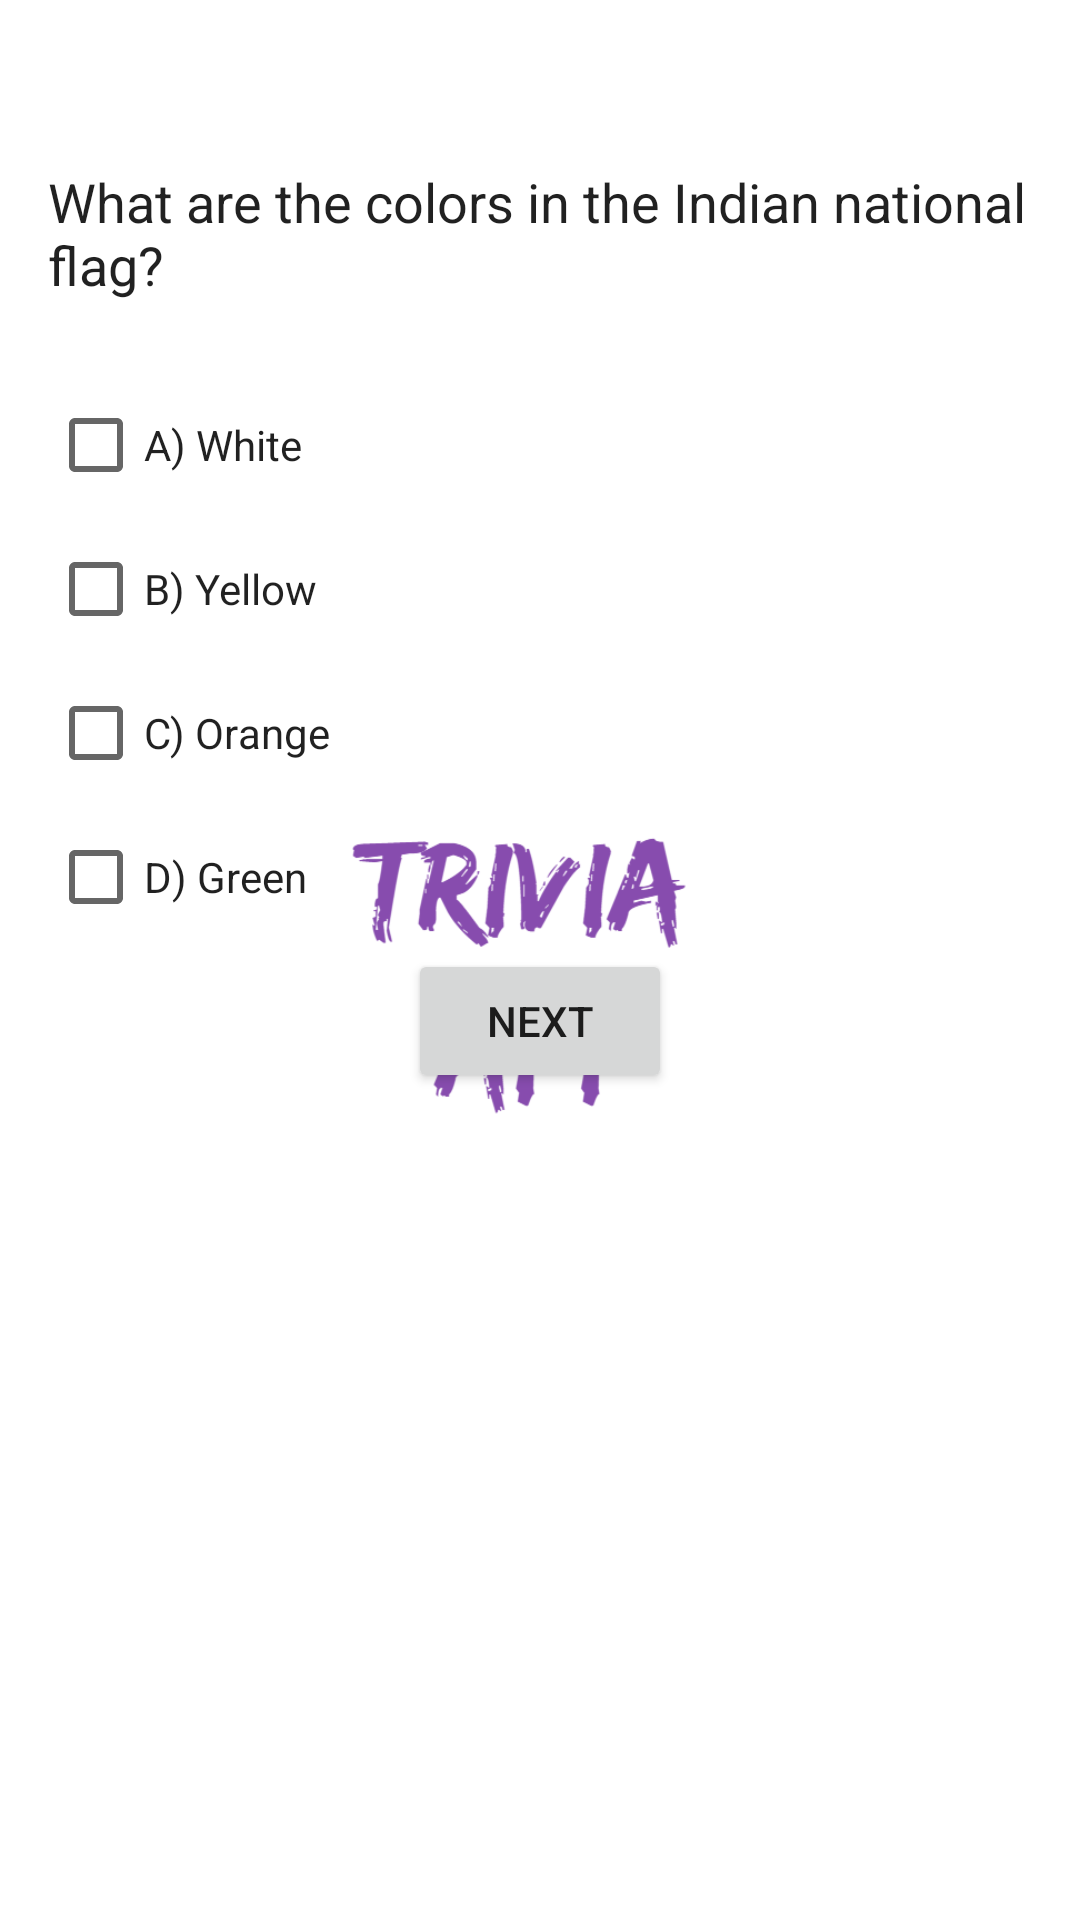

Reconstruct the res/layout file that produces this screen, plus the resources it refers to.
<!-- AndroidManifest.xml: application theme SplashScreenTheme -->
<!-- res/layout/fragment_indian_flag.xml -->
<?xml version="1.0" encoding="utf-8"?>
<androidx.constraintlayout.widget.ConstraintLayout xmlns:android="http://schemas.android.com/apk/res/android"
    xmlns:app="http://schemas.android.com/apk/res-auto"
    android:layout_width="match_parent"
    android:layout_height="match_parent"
    xmlns:tools="http://schemas.android.com/tools"
    tools:context=".ui.fragments.IndianFlagFragment">

    <TextView
        android:id="@+id/text_best_cricketer"
        android:layout_width="wrap_content"
        android:layout_height="wrap_content"
        android:layout_marginTop="55dp"
        android:layout_marginBottom="24dp"
        android:paddingStart="16dp"
        android:paddingEnd="16dp"
        android:fontFamily="sans-serif"
        android:text="@string/what_are_the_colors_in_the_indian_national_flag"
        android:textColor="?android:attr/textColorPrimary"
        android:textSize="18sp"
        app:layout_constraintEnd_toEndOf="parent"
        app:layout_constraintStart_toStartOf="parent"
        app:layout_constraintTop_toTopOf="parent"
        app:layout_constraintVertical_bias="0.0"
        app:layout_constraintBottom_toTopOf="@+id/checkbox_white"
        app:layout_constraintVertical_chainStyle="packed" />

    <CheckBox
        android:id="@+id/checkbox_white"
        android:layout_width="match_parent"
        android:layout_height="wrap_content"
        android:text="@string/a_white"
        android:layout_marginStart="16dp"
        android:textColor="?android:attr/textColorPrimary"
        app:layout_constraintBottom_toTopOf="@+id/checkbox_yellow"
        app:layout_constraintEnd_toEndOf="parent"
        app:layout_constraintStart_toStartOf="parent"
        app:layout_constraintTop_toBottomOf="@+id/text_best_cricketer" />

    <CheckBox
        android:id="@+id/checkbox_yellow"
        android:layout_width="match_parent"
        android:layout_height="wrap_content"
        android:text="@string/b_yellow"
        android:layout_marginStart="16dp"
        android:textColor="?android:attr/textColorPrimary"
        app:layout_constraintEnd_toEndOf="parent"
        app:layout_constraintStart_toStartOf="parent"
        app:layout_constraintBottom_toTopOf="@+id/checkbox_orange"
        app:layout_constraintTop_toBottomOf="@+id/checkbox_white" />

    <CheckBox
        android:id="@+id/checkbox_orange"
        android:layout_width="match_parent"
        android:layout_height="wrap_content"
        android:text="@string/c_orange"
        android:layout_marginStart="16dp"
        android:textColor="?android:attr/textColorPrimary"
        app:layout_constraintEnd_toEndOf="parent"
        app:layout_constraintStart_toStartOf="parent"
        app:layout_constraintBottom_toTopOf="@+id/checkbox_green"
        app:layout_constraintTop_toBottomOf="@+id/checkbox_yellow" />

    <CheckBox
        android:id="@+id/checkbox_green"
        android:layout_width="match_parent"
        android:layout_height="wrap_content"
        android:text="@string/d_green"
        android:layout_marginStart="16dp"
        android:textColor="?android:attr/textColorPrimary"
        app:layout_constraintEnd_toEndOf="parent"
        app:layout_constraintStart_toStartOf="parent"
        app:layout_constraintBottom_toTopOf="@+id/button_next"
        app:layout_constraintTop_toBottomOf="@+id/checkbox_orange" />

    <Button
        android:id="@+id/button_next"
        android:layout_width="wrap_content"
        android:layout_height="wrap_content"
        android:text="@string/next"
        app:layout_constraintTop_toBottomOf="@+id/checkbox_green"
        app:layout_constraintBottom_toBottomOf="parent"
        app:layout_constraintEnd_toEndOf="parent"
        app:layout_constraintStart_toStartOf="parent" />

</androidx.constraintlayout.widget.ConstraintLayout>
<!-- resources referenced by this layout -->
<resources>
  <string name="a_white">A) White</string>
  <string name="b_yellow">B) Yellow</string>
  <string name="c_orange">C) Orange</string>
  <string name="d_green">D) Green</string>
  <string name="next">NEXT</string>
  <string name="what_are_the_colors_in_the_indian_national_flag">What are the colors in the Indian national flag?</string>
  <style name="SplashScreenTheme" parent="Theme.MaterialComponents.DayNight.NoActionBar">
          <item name="android:windowBackground">@drawable/splash_image</item>
          <item name="android:statusBarColor">@color/white</item>
      </style>
  <!-- drawable splash_image (drawable-v24) -->
  <?xml version="1.0" encoding="utf-8"?>
  <layer-list xmlns:android="http://schemas.android.com/apk/res/android">
  
      <item android:drawable="@color/backgroundColor" />
      <item android:drawable="@drawable/trivia" android:gravity="center" android:height="400dp" android:width="400dp" />
  
  </layer-list>
  <color name="white">#FFFFFFFF</color>
  <color name="backgroundColor">#FFFFFF</color>
  <!-- drawable trivia: png bitmap (drawable, 50084 bytes) -->
</resources>
